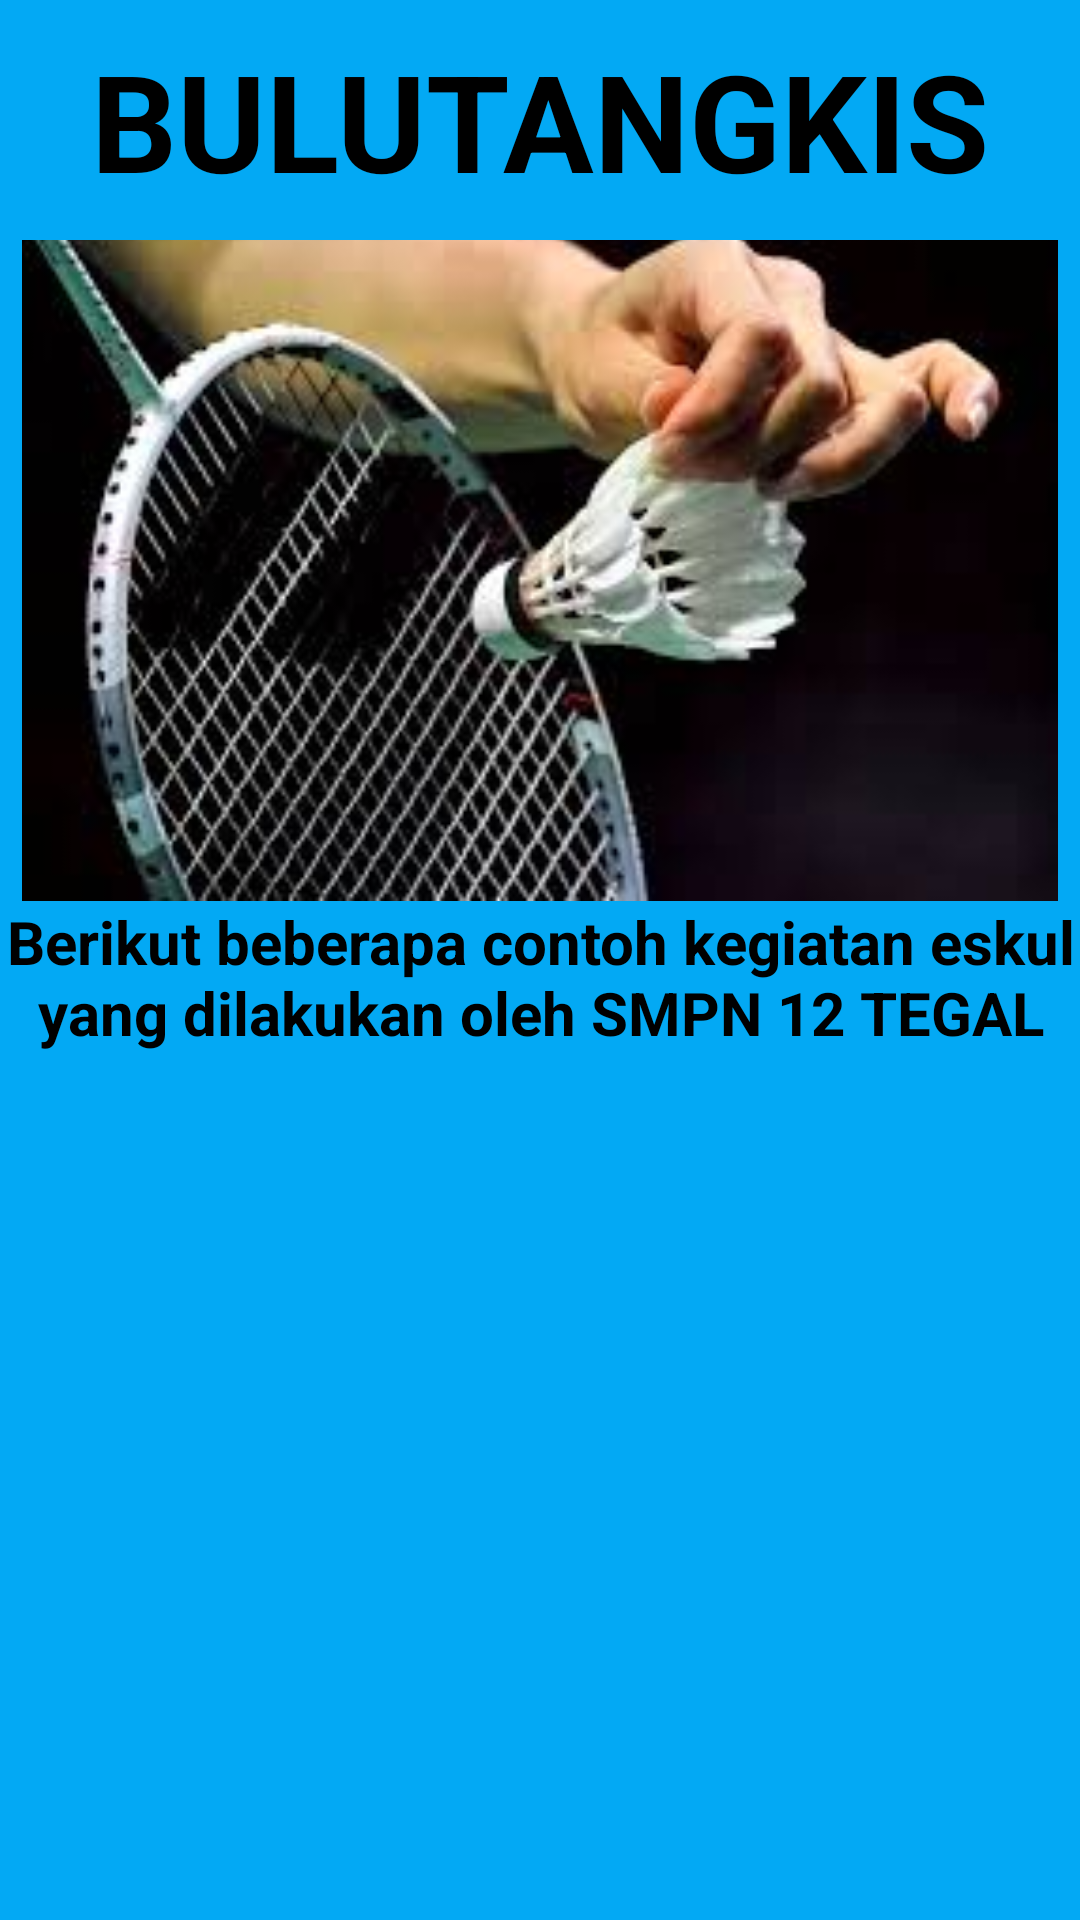

Write the Android layout XML for this screen, with the resource values it uses.
<!-- AndroidManifest.xml: application theme Theme.ProfilSekolahSMPN12TEGAL -->
<!-- res/layout/activity_badminton.xml -->
<?xml version="1.0" encoding="utf-8"?>
<RelativeLayout xmlns:android="http://schemas.android.com/apk/res/android"
    xmlns:app="http://schemas.android.com/apk/res-auto"
    xmlns:tools="http://schemas.android.com/tools"
    android:layout_width="match_parent"
    android:layout_height="match_parent"
    tools:context=".BadmintonActivity">


    <LinearLayout
        android:layout_width="match_parent"
        android:layout_height="match_parent"
        android:orientation="vertical">

        <LinearLayout
            android:layout_width="match_parent"
            android:layout_height="80dp"
            android:orientation="vertical"
            android:gravity="center"
            android:background="#03A9F4">
            <TextView
                android:layout_width="wrap_content"
                android:layout_height="wrap_content"
                android:text="BULUTANGKIS"
                android:textStyle="bold"
                android:textSize="45dp"
                android:textColor="@color/black"/>
        </LinearLayout>

        <LinearLayout
            android:layout_width="match_parent"
            android:layout_height="490dp"
            android:layout_weight="2"
            android:orientation="horizontal"
            android:background="@color/white">
            <LinearLayout
                android:layout_width="0dp"
                android:layout_height="match_parent"
                android:layout_weight="1"
                android:gravity="center_horizontal"
                android:orientation="vertical"
                android:background="#03A9F4">
                <ImageView
                    android:layout_width="match_parent"
                    android:layout_height="230dp"
                    android:src="@drawable/bulutangkis"
                    android:layout_marginTop="-10dp">
                </ImageView>
                <TextView
                    android:layout_width="wrap_content"
                    android:layout_height="wrap_content"
                    android:text="Berikut beberapa contoh kegiatan eskul yang dilakukan oleh SMPN 12 TEGAL"
                    android:textSize="20dp"
                    android:textColor="@color/black"
                    android:textStyle="bold"
                    android:gravity="center">
                </TextView>


            </LinearLayout>
        </LinearLayout>
    </LinearLayout>
</RelativeLayout>
<!-- resources referenced by this layout -->
<resources>
  <!-- drawable bulutangkis: png bitmap (drawable, 10961 bytes) -->
  <style name="Theme.ProfilSekolahSMPN12TEGAL" parent="Theme.MaterialComponents.DayNight.DarkActionBar">
          
          <item name="colorPrimary">@color/purple_500</item>
          <item name="colorPrimaryVariant">@color/purple_700</item>
          <item name="colorOnPrimary">@color/white</item>
          
          <item name="colorSecondary">@color/teal_200</item>
          <item name="colorSecondaryVariant">@color/teal_700</item>
          <item name="colorOnSecondary">@color/black</item>
          
          <item name="android:statusBarColor" tools:targetApi="l">?attr/colorPrimaryVariant</item>
          
      </style>
  <!-- not gathered from this repository: default colours our renderer supplied (Android Studio template values) -->
  <color name="purple_500">#FF6200EE</color>
  <color name="purple_700">#FF3700B3</color>
  <color name="teal_200">#FF03DAC5</color>
  <color name="teal_700">#FF018786</color>
  <color name="black">#FF000000</color>
  <color name="white">#FFFFFFFF</color>
</resources>
